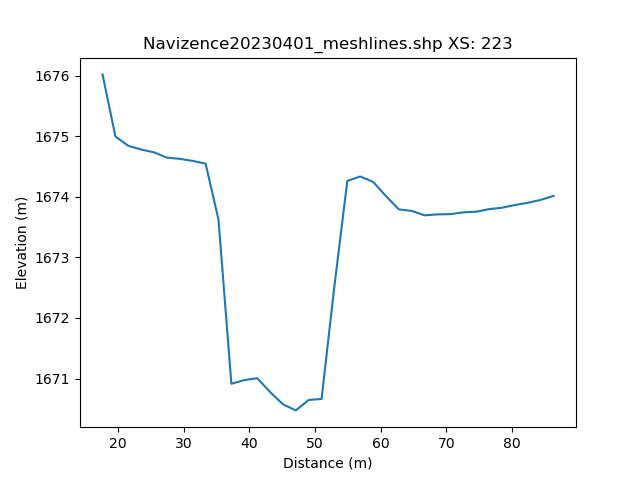

The file beside this chart, header and first rows:
, h_distance, Elevation
0, 0.0, 
1, 0.9906, 
2, 1.981, 
3, 2.972, 
4, 3.962, 
5, 4.953, 
6, 5.944, 
7, 6.934, 
8, 7.925, 
9, 8.915, 
10, 9.906, 
11, 10.9, 
12, 11.89, 
13, 12.88, 
14, 13.87, 
15, 14.86, 
16, 15.85, 
17, 16.84, 
18, 17.83, 1676
19, 18.82, 1675
20, 19.81, 1675
21, 20.8, 1675
22, 21.79, 1675
23, 22.78, 1675
24, 23.77, 1675
25, 24.76, 1675
26, 25.76, 1675
27, 26.75, 1675
28, 27.74, 1675
29, 28.73, 1675
30, 29.72, 1675
31, 30.71, 1675
32, 31.7, 1675
33, 32.69, 1675
34, 33.68, 1674
35, 34.67, 1674
36, 35.66, 1674
37, 36.65, 1673
38, 37.64, 1671
39, 38.63, 1671
40, 39.62, 1671
41, 40.61, 1671
42, 41.6, 1671
43, 42.6, 1671
44, 43.59, 1671
45, 44.58, 1671
46, 45.57, 1671
47, 46.56, 1670
48, 47.55, 1670
49, 48.54, 1671
50, 49.53, 1671
51, 50.52, 1671
52, 51.51, 1671
53, 52.5, 1673
54, 53.49, 1674
55, 54.48, 1674
56, 55.47, 1674
57, 56.46, 1674
58, 57.45, 1674
59, 58.44, 1674
... 42 more rows
